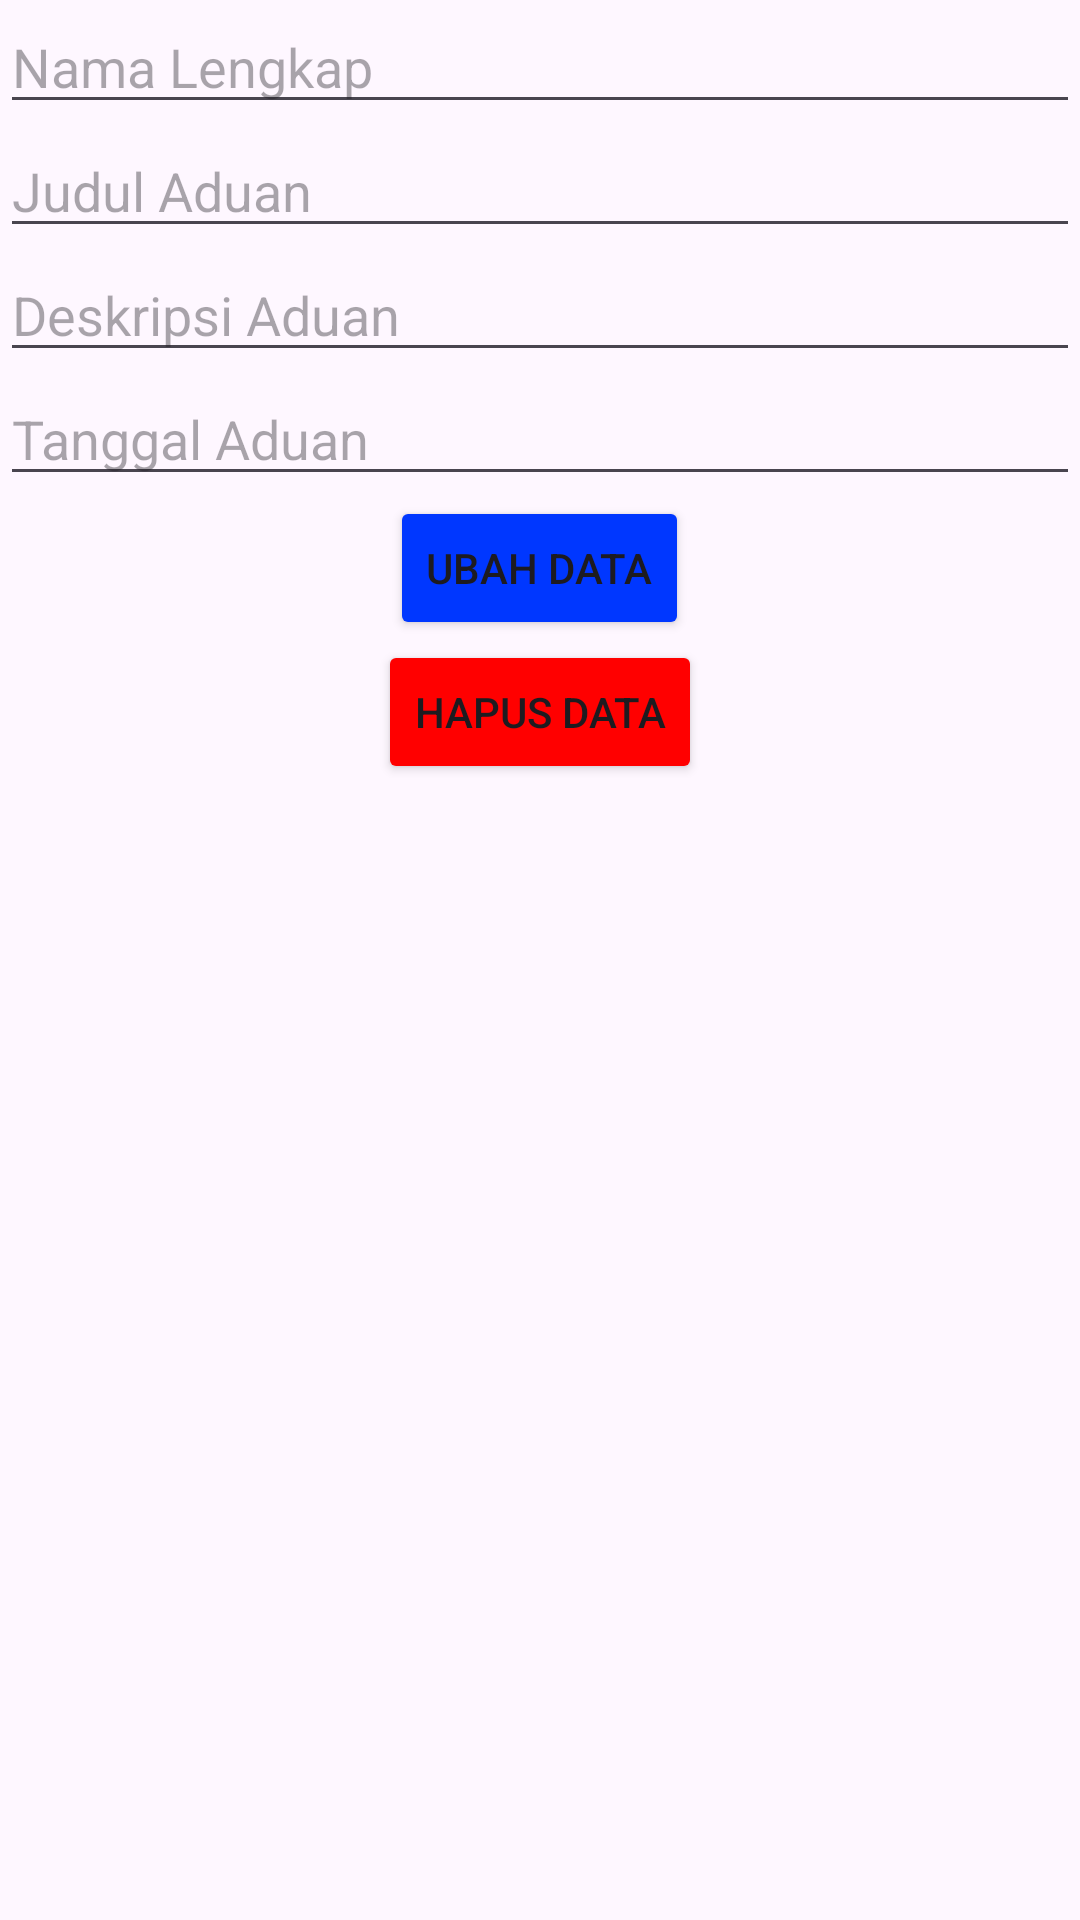

Here is an Android app screen rendered from its layout file. Give the layout XML and the strings, colors and styles it references.
<!-- AndroidManifest.xml: application theme Theme.Pertemuan_14_2 -->
<!-- res/layout/activity_main3.xml -->
<?xml version="1.0" encoding="utf-8"?>
<LinearLayout xmlns:android="http://schemas.android.com/apk/res/android"
    xmlns:app="http://schemas.android.com/apk/res-auto"
    xmlns:tools="http://schemas.android.com/tools"
    android:layout_width="match_parent"
    android:orientation="vertical"
    android:gravity="center_horizontal"
    android:layout_height="match_parent"
    tools:context=".MainActivity3">

    <EditText
        android:id="@+id/edt_nama"
        android:layout_width="match_parent"
        android:layout_height="wrap_content"
        android:inputType="phone"
        android:hint="Nama Lengkap"/>
    <EditText
        android:id="@+id/edt_aduan"
        android:layout_width="match_parent"
        android:layout_height="wrap_content"
        android:hint="Judul Aduan"/>
    <EditText
        android:id="@+id/edt_deskripsi"
        android:layout_width="match_parent"
        android:layout_height="wrap_content"
        android:hint="Deskripsi Aduan"/>
    <EditText
        android:id="@+id/edt_tanggal"
        android:layout_width="match_parent"
        android:layout_height="wrap_content"
        android:hint="Tanggal Aduan"/>
    <Button
        android:id="@+id/btn_update"
        android:layout_width="wrap_content"
        android:layout_height="wrap_content"
        android:backgroundTint="@color/blue"
        android:text="Ubah Data"/>
    <Button
        android:id="@+id/btn_delete"
        android:layout_width="wrap_content"
        android:layout_height="wrap_content"
        android:backgroundTint="@color/red"
        android:text="Hapus Data"/>

</LinearLayout>
<!-- resources referenced by this layout -->
<resources>
  <color name="blue">#0037FF</color>
  <color name="red">#FF0000</color>
  <style name="Theme.Pertemuan_14_2" parent="Base.Theme.Pertemuan_14_2" />
  <style name="Base.Theme.Pertemuan_14_2" parent="Theme.Material3.DayNight.NoActionBar">
          
          
      </style>
</resources>
